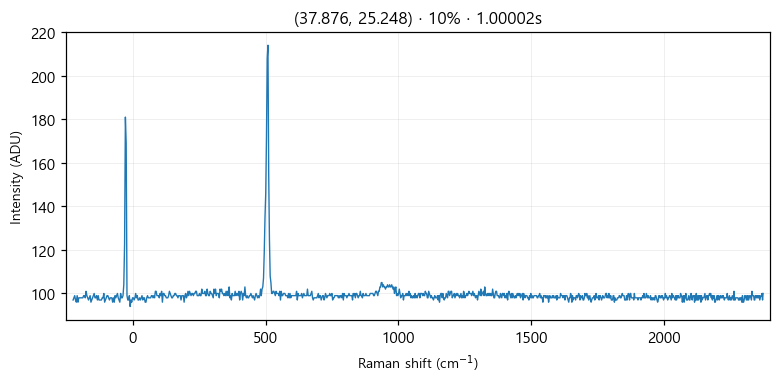

Source data for this figure (header and first rows):
# laser_power_pct, 10
# exposure_time, 1
# laser_nm, 532
# mode, single
pixel_index, raman_shift_cm-1, wavelength_nm, intensity
0, -224.9, 525.7, 97.0
1, -221.8, 525.8, 98.0
2, -218.8, 525.9, 99.0
3, -215.7, 526, 97.0
4, -212.6, 526.1, 96.0
5, -209.6, 526.2, 99.0
6, -206.5, 526.2, 96.0
7, -203.5, 526.3, 98.0
8, -200.4, 526.4, 98.0
9, -197.3, 526.5, 98.0
10, -194.3, 526.6, 98.0
11, -191.2, 526.7, 98.0
12, -188.2, 526.7, 98.0
13, -185.1, 526.8, 99.0
14, -182.1, 526.9, 99.0
15, -179, 527, 98.0
16, -176, 527.1, 101.0
17, -172.9, 527.2, 99.0
18, -169.9, 527.3, 98.0
19, -166.8, 527.3, 97.0
20, -163.8, 527.4, 98.0
21, -160.7, 527.5, 99.0
22, -157.7, 527.6, 96.0
23, -154.7, 527.7, 97.0
24, -151.6, 527.8, 98.0
25, -148.6, 527.8, 99.0
26, -145.5, 527.9, 100.0
27, -142.5, 528, 98.0
28, -139.5, 528.1, 98.0
29, -136.4, 528.2, 99.0
30, -133.4, 528.3, 97.0
31, -130.4, 528.4, 99.0
32, -127.3, 528.4, 97.0
33, -124.3, 528.5, 97.0
34, -121.3, 528.6, 97.0
35, -118.2, 528.7, 97.0
36, -115.2, 528.8, 98.0
37, -112.2, 528.9, 98.0
38, -109.2, 528.9, 100.0
39, -106.2, 529, 96.0
40, -103.1, 529.1, 97.0
41, -100.1, 529.2, 98.0
42, -97.09, 529.3, 99.0
43, -94.08, 529.4, 99.0
44, -91.06, 529.5, 98.0
45, -88.05, 529.5, 97.0
46, -85.03, 529.6, 98.0
47, -82.02, 529.7, 98.0
48, -79.01, 529.8, 98.0
49, -76, 529.9, 96.0
50, -72.99, 530, 98.0
51, -69.98, 530, 96.0
52, -66.97, 530.1, 99.0
53, -63.97, 530.2, 98.0
54, -60.96, 530.3, 99.0
55, -57.96, 530.4, 100.0
... 968 more rows
